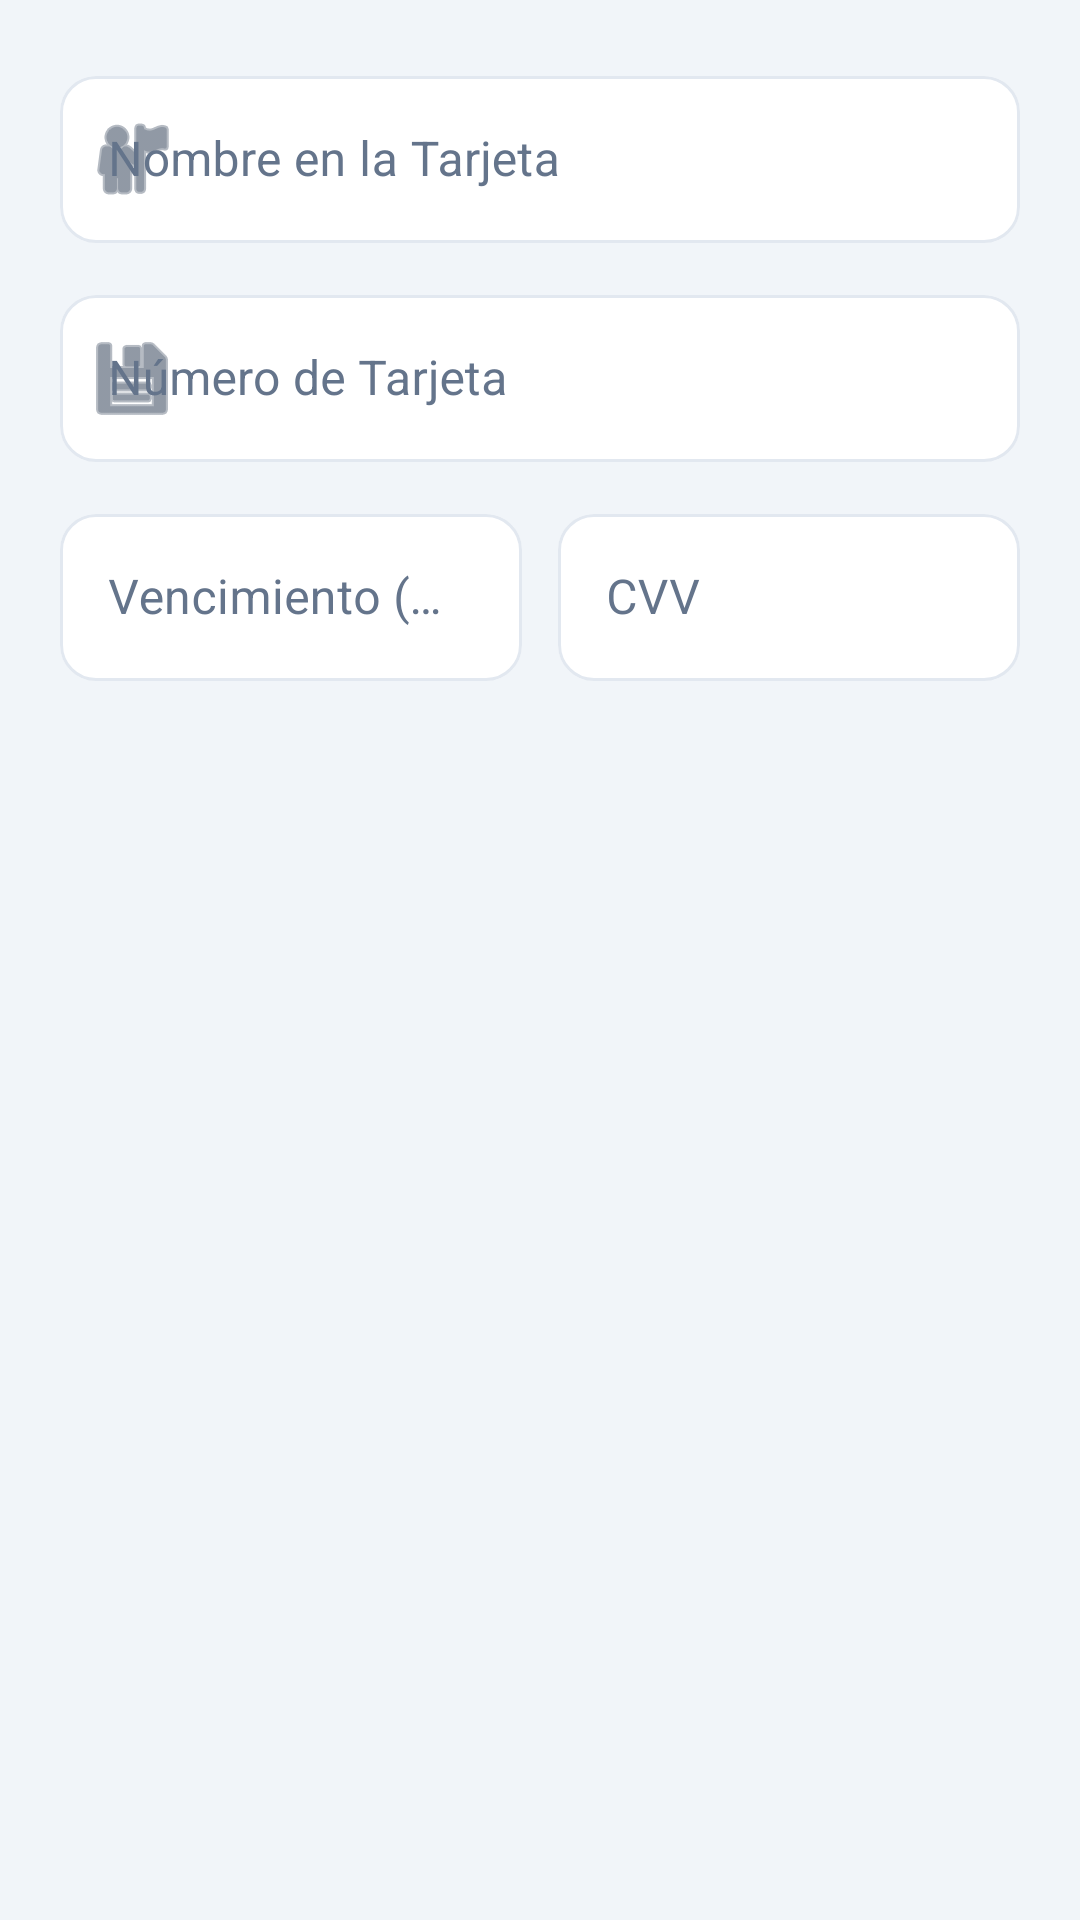

The Android layout XML behind this screen, and the referenced resources:
<!-- AndroidManifest.xml: application theme Theme.SuperEconomico -->
<!-- res/layout/dialog_add_payment_method.xml -->
<?xml version="1.0" encoding="utf-8"?>
<LinearLayout xmlns:android="http://schemas.android.com/apk/res/android"
    xmlns:app="http://schemas.android.com/apk/res-auto"
    android:layout_width="match_parent"
    android:layout_height="wrap_content"
    android:orientation="vertical"
    android:padding="20dp">

    <com.google.android.material.textfield.TextInputLayout
        style="@style/Widget.SuperEconomico.CampoTexto"
        android:layout_width="match_parent"
        android:layout_height="wrap_content"
        android:hint="Nombre en la Tarjeta"
        app:startIconDrawable="@android:drawable/ic_menu_myplaces">
        <com.google.android.material.textfield.TextInputEditText
            android:id="@+id/etCardTitular"
            android:layout_width="match_parent"
            android:layout_height="wrap_content"
            android:inputType="textPersonName" />
    </com.google.android.material.textfield.TextInputLayout>

    <com.google.android.material.textfield.TextInputLayout
        style="@style/Widget.SuperEconomico.CampoTexto"
        android:layout_width="match_parent"
        android:layout_height="wrap_content"
        android:layout_marginTop="12dp"
        android:hint="Número de Tarjeta"
        app:startIconDrawable="@android:drawable/ic_menu_save">
        <com.google.android.material.textfield.TextInputEditText
            android:id="@+id/etCardNumber"
            android:layout_width="match_parent"
            android:layout_height="wrap_content"
            android:inputType="number"
            android:maxLength="16" />
    </com.google.android.material.textfield.TextInputLayout>

    <LinearLayout
        android:layout_width="match_parent"
        android:layout_height="wrap_content"
        android:layout_marginTop="12dp"
        android:orientation="horizontal">

        <com.google.android.material.textfield.TextInputLayout
            style="@style/Widget.SuperEconomico.CampoTexto"
            android:layout_width="0dp"
            android:layout_height="wrap_content"
            android:layout_weight="1"
            android:hint="Vencimiento (MM/YY)">
            <com.google.android.material.textfield.TextInputEditText
                android:id="@+id/etCardExpiry"
                android:layout_width="match_parent"
                android:layout_height="wrap_content"
                android:inputType="date" />
        </com.google.android.material.textfield.TextInputLayout>

        <com.google.android.material.textfield.TextInputLayout
            style="@style/Widget.SuperEconomico.CampoTexto"
            android:layout_width="0dp"
            android:layout_height="wrap_content"
            android:layout_marginStart="12dp"
            android:layout_weight="1"
            android:hint="CVV">
            <com.google.android.material.textfield.TextInputEditText
                android:id="@+id/etCardCVV"
                android:layout_width="match_parent"
                android:layout_height="wrap_content"
                android:inputType="numberPassword"
                android:maxLength="3" />
        </com.google.android.material.textfield.TextInputLayout>
    </LinearLayout>

</LinearLayout>
<!-- resources referenced by this layout -->
<resources>
  <style name="Widget.SuperEconomico.CampoTexto" parent="Widget.MaterialComponents.TextInputLayout.OutlinedBox">
          <item name="boxBackgroundColor">@color/fondo_campo_cliente</item>
          <item name="boxStrokeColor">@color/selector_borde_campo</item>
          <item name="hintTextColor">@color/selector_texto_campo</item>
          <item name="boxCornerRadiusTopStart">12dp</item>
          <item name="boxCornerRadiusTopEnd">12dp</item>
          <item name="boxCornerRadiusBottomStart">12dp</item>
          <item name="boxCornerRadiusBottomEnd">12dp</item>
          <item name="boxStrokeWidth">1dp</item>
          <item name="boxStrokeWidthFocused">1dp</item>
          <item name="android:textColorHint">@color/texto_apagado</item>
          <item name="startIconTint">@color/icono_cliente</item>
          <item name="endIconTint">@color/icono_cliente</item>
      </style>
  <style name="Theme.SuperEconomico" parent="Theme.MaterialComponents.Light.NoActionBar">
          <item name="colorPrimary">@color/primary</item>
          <item name="colorPrimaryVariant">@color/primary_dark</item>
          <item name="colorOnPrimary">@color/white</item>
          <item name="android:statusBarColor">@color/fondo_cliente</item>
          <item name="android:windowLightStatusBar">true</item>
          <item name="android:navigationBarColor">@color/fondo_cliente</item>
          <item name="android:windowBackground">@color/fondo_cliente</item>
          <item name="fontFamily">sans</item>
  
          <item name="textInputStyle">@style/Widget.SuperEconomico.CampoTexto</item>
      </style>
  <color name="fondo_campo_cliente">#FFFFFF</color>
  <color name="texto_apagado">#64748B</color>
  <color name="icono_cliente">#475569</color>
  <color name="primary">#317832</color>
  <color name="primary_dark">#1D421E</color>
  <color name="white">#FFFFFF</color>
  <color name="fondo_cliente">#F1F5F9</color>
</resources>
